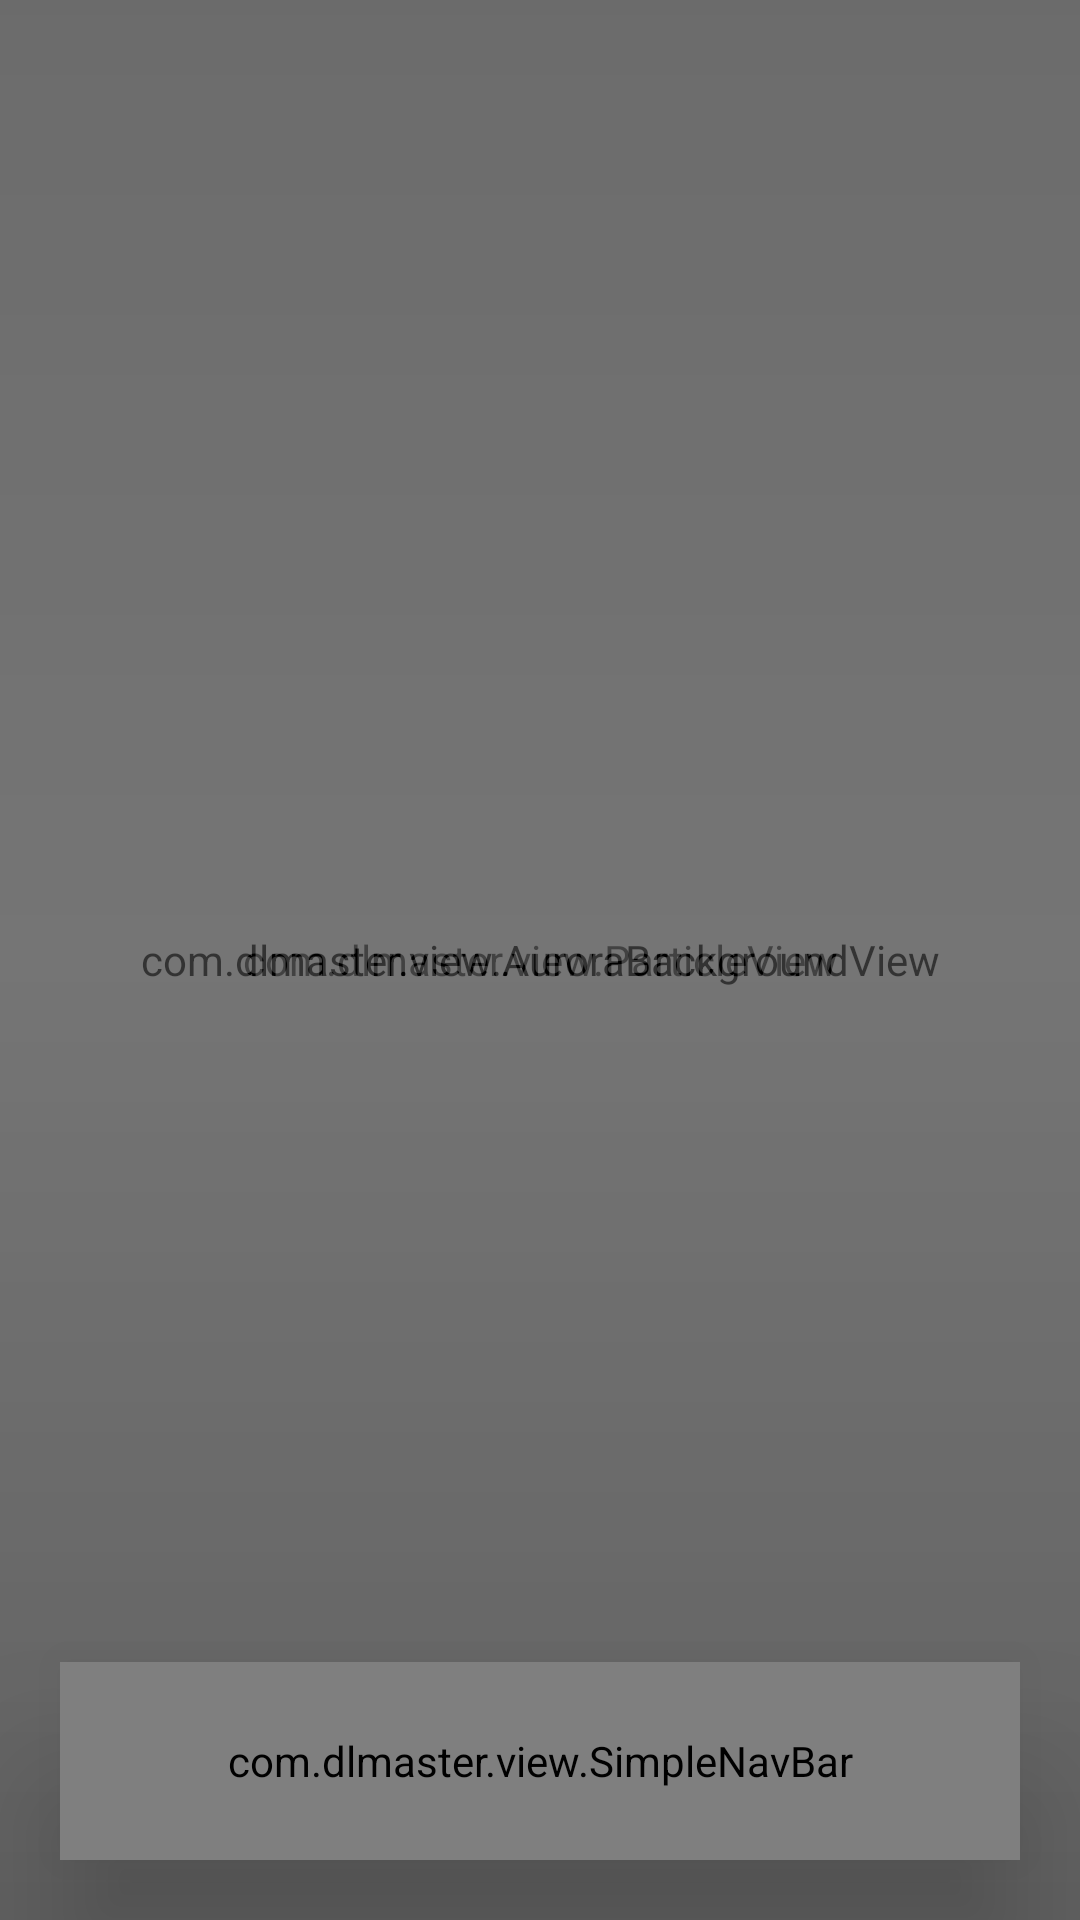

Here is an Android app screen rendered from its layout file. Give the layout XML and the strings, colors and styles it references.
<!-- AndroidManifest.xml: application theme AppTheme -->
<!-- res/layout/activity_main.xml -->
<?xml version="1.0" encoding="utf-8"?>
<FrameLayout xmlns:android="http://schemas.android.com/apk/res/android"
    android:layout_width="match_parent" android:layout_height="match_parent"
    android:background="#FF1A1020">

    <com.dlmaster.view.AuroraBackgroundView android:id="@+id/aurora"
        android:layout_width="match_parent" android:layout_height="match_parent" />

    <ImageView android:id="@+id/iv_bg1"
        android:layout_width="match_parent" android:layout_height="match_parent"
        android:scaleType="centerCrop" android:contentDescription="@null" />
    <ImageView android:id="@+id/iv_bg2"
        android:layout_width="match_parent" android:layout_height="match_parent"
        android:scaleType="centerCrop" android:alpha="0" android:contentDescription="@null" />

    <View android:layout_width="match_parent" android:layout_height="match_parent"
        android:background="@drawable/scrim_gradient" />

    <com.dlmaster.view.ParticleView android:id="@+id/particles"
        android:layout_width="match_parent" android:layout_height="match_parent"
        android:alpha="0.4" />

    <androidx.fragment.app.FragmentContainerView
        android:id="@+id/fragment_container"
        android:layout_width="match_parent" android:layout_height="match_parent"
        android:layout_marginBottom="100dp" />

    <com.dlmaster.view.SimpleNavBar
        android:id="@+id/simple_nav"
        android:layout_width="match_parent"
        android:layout_height="66dp"
        android:layout_gravity="bottom"
        android:layout_marginStart="20dp"
        android:layout_marginEnd="20dp"
        android:layout_marginBottom="20dp"
        android:translationZ="30dp" />
</FrameLayout>
<!-- resources referenced by this layout -->
<resources>
  <!-- drawable scrim_gradient (drawable) -->
  <?xml version="1.0" encoding="utf-8"?>
  <shape xmlns:android="http://schemas.android.com/apk/res/android">
      <gradient android:angle="270"
          android:startColor="#40000000" android:centerColor="#20000000"
          android:endColor="#60000000" />
  </shape>
  <style name="AppTheme" parent="Theme.MaterialComponents.DayNight.NoActionBar">
          <item name="colorPrimary">@color/primary</item>
          <item name="colorPrimaryDark">@color/primary_dark</item>
          <item name="colorAccent">@color/accent</item>
          <item name="android:colorBackground">@color/bg</item>
          <item name="colorSurface">@color/white</item>
          <item name="android:statusBarColor" tools:targetApi="l">@android:color/transparent</item>
          <item name="android:navigationBarColor" tools:targetApi="l">@android:color/transparent</item>
          <item name="android:windowLightStatusBar" tools:targetApi="m">false</item>
          <item name="android:windowDrawsSystemBarBackgrounds" tools:targetApi="l">true</item>
          <item name="android:windowBackground">@drawable/splash_bg_gradient</item>
      </style>
  <color name="primary">#FFB88FD8</color>
  <color name="primary_dark">#FF8E63B8</color>
  <color name="accent">#FFE8A0F8</color>
  <color name="bg">#FF1A1020</color>
  <color name="white">#FFFFFFFF</color>
  <!-- drawable splash_bg_gradient (drawable) -->
  <?xml version="1.0" encoding="utf-8"?>
  <shape xmlns:android="http://schemas.android.com/apk/res/android" android:shape="rectangle">
      <gradient android:angle="315"
          android:startColor="#FFD8B8E8"
          android:centerColor="#FFB088C8"
          android:endColor="#FF7E5BA8" />
  </shape>
</resources>
